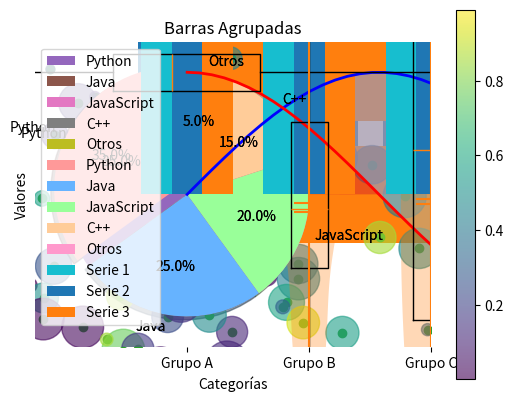

Write Python code to recreate this figure.
import matplotlib.pyplot as plt
import numpy as np

%matplotlib inline


# Barras verticales
categorias = ['A', 'B', 'C', 'D']
valores = [23, 45, 56, 78]

plt.bar(categorias, valores)
plt.title('Gráfico de Barras Verticales')
plt.xlabel('Categorías')
plt.ylabel('Valores')
plt.show()

# Barras horizontales
plt.barh(categorias, valores)
plt.title('Gráfico de Barras Horizontales')
plt.xlabel('Valores')
plt.ylabel('Categorías')
plt.show()


# Datos
x = np.random.randn(100)
y = np.random.randn(100)
colores = np.random.rand(100)
tamaños = 1000 * np.random.rand(100)

# Scatter básico
plt.scatter(x, y)
plt.title('Gráfico de Dispersión')
plt.xlabel('X')
plt.ylabel('Y')
plt.show()

# Scatter con colores y tamaños variables
plt.scatter(x, y, c=colores, s=tamaños, alpha=0.6, cmap='viridis')
plt.colorbar()  # Barra de colores
plt.title('Scatter con Colores y Tamaños Variables')
plt.xlabel('X')
plt.ylabel('Y')
plt.show()


# Datos
datos = np.random.normal(100, 15, 1000)

# Histograma básico
plt.hist(datos, bins=30)
plt.title('Histograma')
plt.xlabel('Valores')
plt.ylabel('Frecuencia')
plt.show()

# Histograma personalizado
plt.hist(datos, bins=50, color='skyblue', edgecolor='black', alpha=0.7)
plt.title('Histograma Personalizado')
plt.xlabel('Valores')
plt.ylabel('Frecuencia')
plt.show()

# Histograma acumulativo
plt.hist(datos, bins=30, cumulative=True, color='orange')
plt.title('Histograma Acumulativo')
plt.xlabel('Valores')
plt.ylabel('Frecuencia Acumulada')
plt.show()


x = np.linspace(0, 10, 100)
y1 = np.sin(x)
y2 = np.cos(x)

# Área simple
plt.fill_between(x, y1, alpha=0.5)
plt.title('Gráfico de Área Simple')
plt.xlabel('X')
plt.ylabel('Y')
plt.show()

# Área entre dos curvas
plt.fill_between(x, y1, y2, alpha=0.5, color='skyblue')
plt.plot(x, y1, 'b-', linewidth=2)
plt.plot(x, y2, 'r-', linewidth=2)
plt.title('Área entre Dos Curvas')
plt.xlabel('X')
plt.ylabel('Y')
plt.show()


# Datos
datos = [np.random.normal(0, std, 100) for std in range(1, 4)]

# Box plot
plt.boxplot(datos, labels=['Grupo 1', 'Grupo 2', 'Grupo 3'])
plt.title('Box Plot')
plt.ylabel('Valores')
plt.show()

# Box plot horizontal
plt.boxplot(datos, labels=['Grupo 1', 'Grupo 2', 'Grupo 3'], vert=False)
plt.title('Box Plot Horizontal')
plt.xlabel('Valores')
plt.show()


datos = [np.random.normal(0, std, 100) for std in range(1, 4)]

plt.violinplot(datos, positions=[1, 2, 3], showmeans=True, showmedians=True)
plt.xticks([1, 2, 3], ['Grupo 1', 'Grupo 2', 'Grupo 3'])
plt.title('Gráfico de Violín')
plt.ylabel('Valores')
plt.show()


# Datos
etiquetas = ['Python', 'Java', 'JavaScript', 'C++', 'Otros']
tamaños = [35, 25, 20, 15, 5]
colores = ['#ff9999', '#66b3ff', '#99ff99', '#ffcc99', '#ff99cc']
explode = (0.1, 0, 0, 0, 0)  # Resaltar la primera porción

# Pie chart básico
plt.pie(tamaños, labels=etiquetas, autopct='%1.1f%%', startangle=90)
plt.title('Distribución de Lenguajes')
plt.show()

# Pie chart personalizado
plt.pie(tamaños, explode=explode, labels=etiquetas, colors=colores,
        autopct='%1.1f%%', shadow=True, startangle=90)
plt.title('Distribución de Lenguajes (Personalizado)')
plt.show()


categorias = ['Grupo A', 'Grupo B', 'Grupo C']
valores1 = [23, 45, 56]
valores2 = [18, 38, 48]
valores3 = [25, 50, 60]

x = np.arange(len(categorias))
ancho = 0.25

plt.bar(x - ancho, valores1, ancho, label='Serie 1')
plt.bar(x, valores2, ancho, label='Serie 2')
plt.bar(x + ancho, valores3, ancho, label='Serie 3')

plt.xlabel('Categorías')
plt.ylabel('Valores')
plt.title('Barras Agrupadas')
plt.xticks(x, categorias)
plt.legend()
plt.show()
